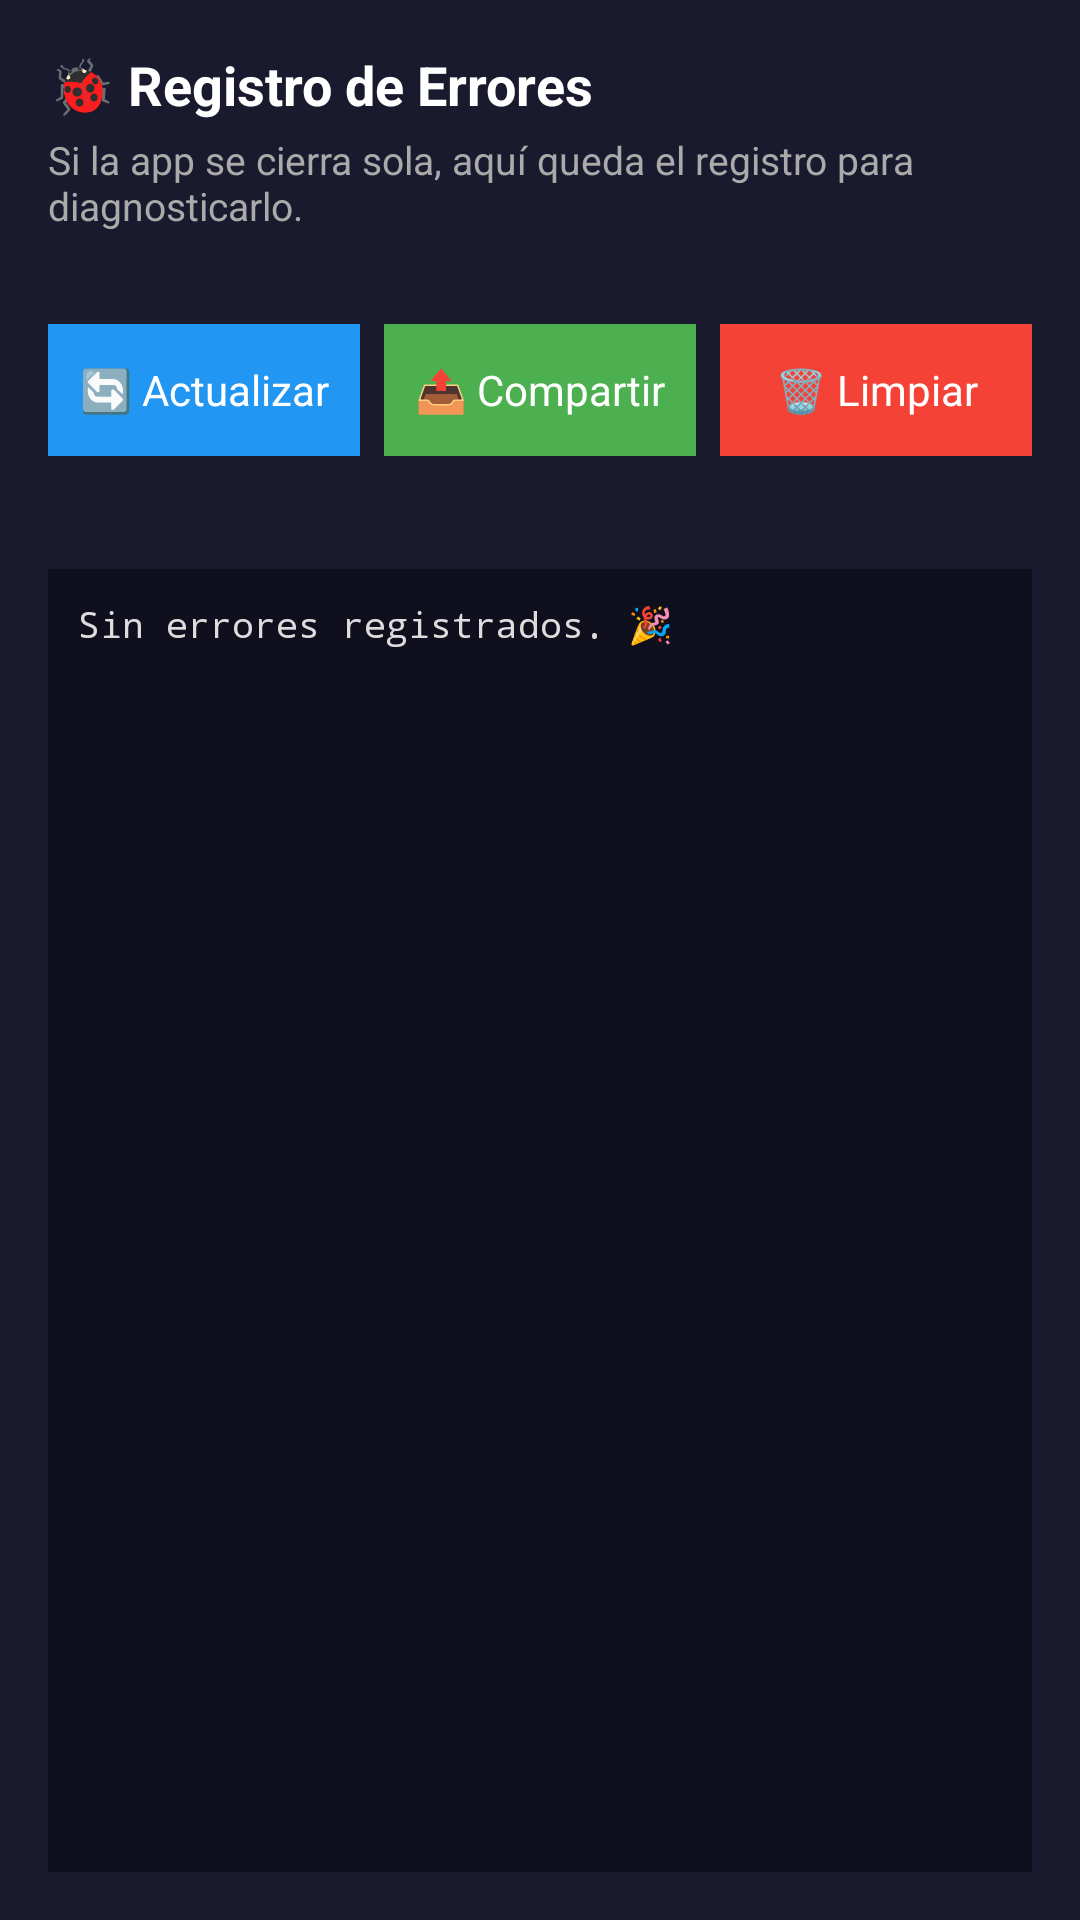

Android layout source for this screen:
<!-- AndroidManifest.xml: application theme Theme.DiagnosticoDemo -->
<!-- res/layout/fragment_errores.xml -->
<?xml version="1.0" encoding="utf-8"?>
<LinearLayout xmlns:android="http://schemas.android.com/apk/res/android"
    android:orientation="vertical"
    android:layout_width="match_parent"
    android:layout_height="match_parent"
    android:background="#1a1a2e"
    android:padding="16dp">

    
    <TextView
        android:layout_width="match_parent"
        android:layout_height="wrap_content"
        android:text="@string/err_titulo"
        android:textColor="#FFFFFF"
        android:textSize="18sp"
        android:textStyle="bold"
        android:layout_marginBottom="4dp" />

    <TextView
        android:layout_width="match_parent"
        android:layout_height="wrap_content"
        android:text="@string/err_desc"
        android:textColor="#AAAAAA"
        android:textSize="13sp"
        android:layout_marginBottom="8dp" />

    
    <TextView
        android:id="@+id/txt_ruta_log"
        android:layout_width="match_parent"
        android:layout_height="wrap_content"
        android:text=""
        android:textColor="#607D8B"
        android:textSize="11sp"
        android:layout_marginBottom="8dp" />

    
    <LinearLayout
        android:orientation="horizontal"
        android:layout_width="match_parent"
        android:layout_height="wrap_content"
        android:layout_marginBottom="12dp">

        <TextView
            android:id="@+id/btn_actualizar_log"
            android:layout_width="0dp"
            android:layout_height="44dp"
            android:layout_weight="1"
            android:gravity="center"
            android:text="@string/btn_actualizar"
            android:textColor="#FFFFFF"
            android:textSize="14sp"
            android:background="#2196F3"
            android:clickable="true"
            android:focusable="true" />

        <TextView
            android:id="@+id/btn_compartir_log"
            android:layout_width="0dp"
            android:layout_height="44dp"
            android:layout_weight="1"
            android:gravity="center"
            android:text="@string/err_compartir"
            android:textColor="#FFFFFF"
            android:textSize="14sp"
            android:background="#4CAF50"
            android:layout_marginStart="8dp"
            android:clickable="true"
            android:focusable="true" />

        <TextView
            android:id="@+id/btn_limpiar_log"
            android:layout_width="0dp"
            android:layout_height="44dp"
            android:layout_weight="1"
            android:gravity="center"
            android:text="@string/err_limpiar"
            android:textColor="#FFFFFF"
            android:textSize="14sp"
            android:background="#F44336"
            android:layout_marginStart="8dp"
            android:clickable="true"
            android:focusable="true" />
    </LinearLayout>

    
    <TextView
        android:id="@+id/txt_estado_log"
        android:layout_width="match_parent"
        android:layout_height="wrap_content"
        android:text=""
        android:textColor="#FF9800"
        android:textSize="13sp"
        android:textStyle="bold"
        android:layout_marginBottom="8dp" />

    
    <ScrollView
        android:layout_width="match_parent"
        android:layout_height="0dp"
        android:layout_weight="1"
        android:background="#0f0f1e"
        android:padding="10dp">

        <TextView
            android:id="@+id/txt_contenido_log"
            android:layout_width="match_parent"
            android:layout_height="wrap_content"
            android:text="@string/err_sin_errores"
            android:textColor="#DDDDDD"
            android:textSize="12sp"
            android:typeface="monospace"
            android:textIsSelectable="true" />
    </ScrollView>

</LinearLayout>
<!-- resources referenced by this layout -->
<resources>
  <string name="btn_actualizar">🔄 Actualizar</string>
  <string name="err_compartir">📤 Compartir</string>
  <string name="err_desc">Si la app se cierra sola, aquí queda el registro para diagnosticarlo.</string>
  <string name="err_limpiar">🗑 Limpiar</string>
  <string name="err_sin_errores">Sin errores registrados. 🎉</string>
  <string name="err_titulo">🐞 Registro de Errores</string>
  <style name="Theme.DiagnosticoDemo" parent="Theme.MaterialComponents.DayNight.NoActionBar">
          <item name="colorPrimary">#2196F3</item>
          <item name="colorPrimaryVariant">#1565C0</item>
          <item name="colorOnPrimary">#FFFFFF</item>
          <item name="colorSecondary">#4CAF50</item>
          <item name="colorSecondaryVariant">#2E7D32</item>
          <item name="colorOnSecondary">#FFFFFF</item>
          <item name="android:statusBarColor">#0f3460</item>
          <item name="android:navigationBarColor">#1a1a2e</item>
      </style>
</resources>
